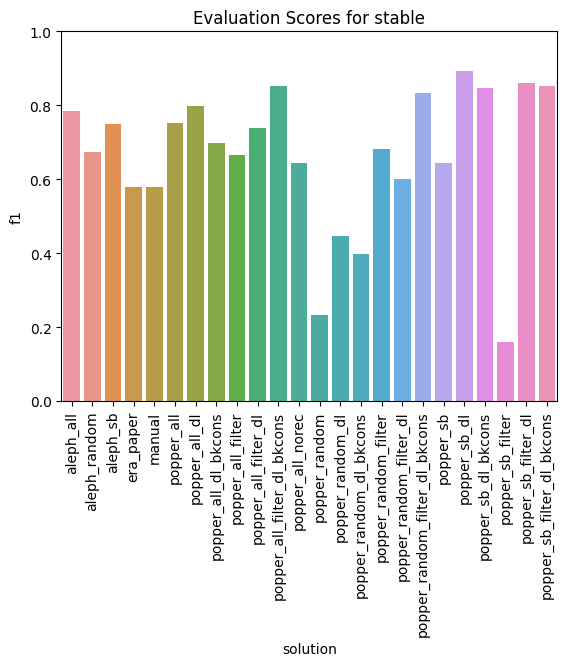

Data behind this chart, as committed beside it:
solution, tp, fn, tn, fp, accuracy, precision, recall, f1
popper_all, 99, 61, 31, 4, 0.6667, 0.9612, 0.6188, 0.7529
popper_random_filter, 87, 73, 27, 8, 0.5846, 0.9158, 0.5437, 0.6824
popper_sb_filter, 14, 146, 35, 0, 0.2513, 1.0, 0.0875, 0.1609
popper_sb_filter_dl, 134, 26, 18, 17, 0.7795, 0.8874, 0.8375, 0.8617
popper_random_filter_dl_bkcons, 118, 42, 30, 5, 0.759, 0.9593, 0.7375, 0.8339
popper_random, 21, 139, 35, 0, 0.2872, 1.0, 0.1313, 0.232
popper_all_dl, 109, 51, 31, 4, 0.7179, 0.9646, 0.6813, 0.7985
popper_all_filter_dl_bkcons, 123, 37, 29, 6, 0.7795, 0.9535, 0.7688, 0.8512
popper_all_filter_dl, 95, 65, 33, 2, 0.6564, 0.9794, 0.5938, 0.7393
popper_sb_dl_bkcons, 128, 32, 21, 14, 0.7641, 0.9014, 0.8, 0.8477
popper_random_dl_bkcons, 40, 120, 34, 1, 0.3795, 0.9756, 0.25, 0.398
popper_sb_filter_dl_bkcons, 133, 27, 16, 19, 0.7641, 0.875, 0.8313, 0.8526
era_paper, 66, 94, 33, 2, 0.5077, 0.9706, 0.4125, 0.5789
popper_sb_dl, 136, 24, 26, 9, 0.8308, 0.9379, 0.85, 0.8918
popper_random_dl, 47, 113, 31, 4, 0.4, 0.9216, 0.2938, 0.4455
aleph_sb, 98, 62, 32, 3, 0.6667, 0.9703, 0.6125, 0.751
aleph_random, 87, 73, 24, 11, 0.5692, 0.8878, 0.5437, 0.6744
popper_all_dl_bkcons, 88, 72, 31, 4, 0.6103, 0.9565, 0.55, 0.6984
aleph_all, 111, 49, 23, 12, 0.6872, 0.9024, 0.6937, 0.7845
popper_sb, 79, 81, 29, 6, 0.5538, 0.9294, 0.4938, 0.6449
popper_all_norec, 77, 83, 33, 2, 0.5641, 0.9747, 0.4813, 0.6444
manual, 66, 94, 33, 2, 0.5077, 0.9706, 0.4125, 0.5789
popper_random_filter_dl, 70, 90, 32, 3, 0.5231, 0.9589, 0.4375, 0.6009
popper_all_filter, 81, 79, 33, 2, 0.5846, 0.9759, 0.5062, 0.6667
